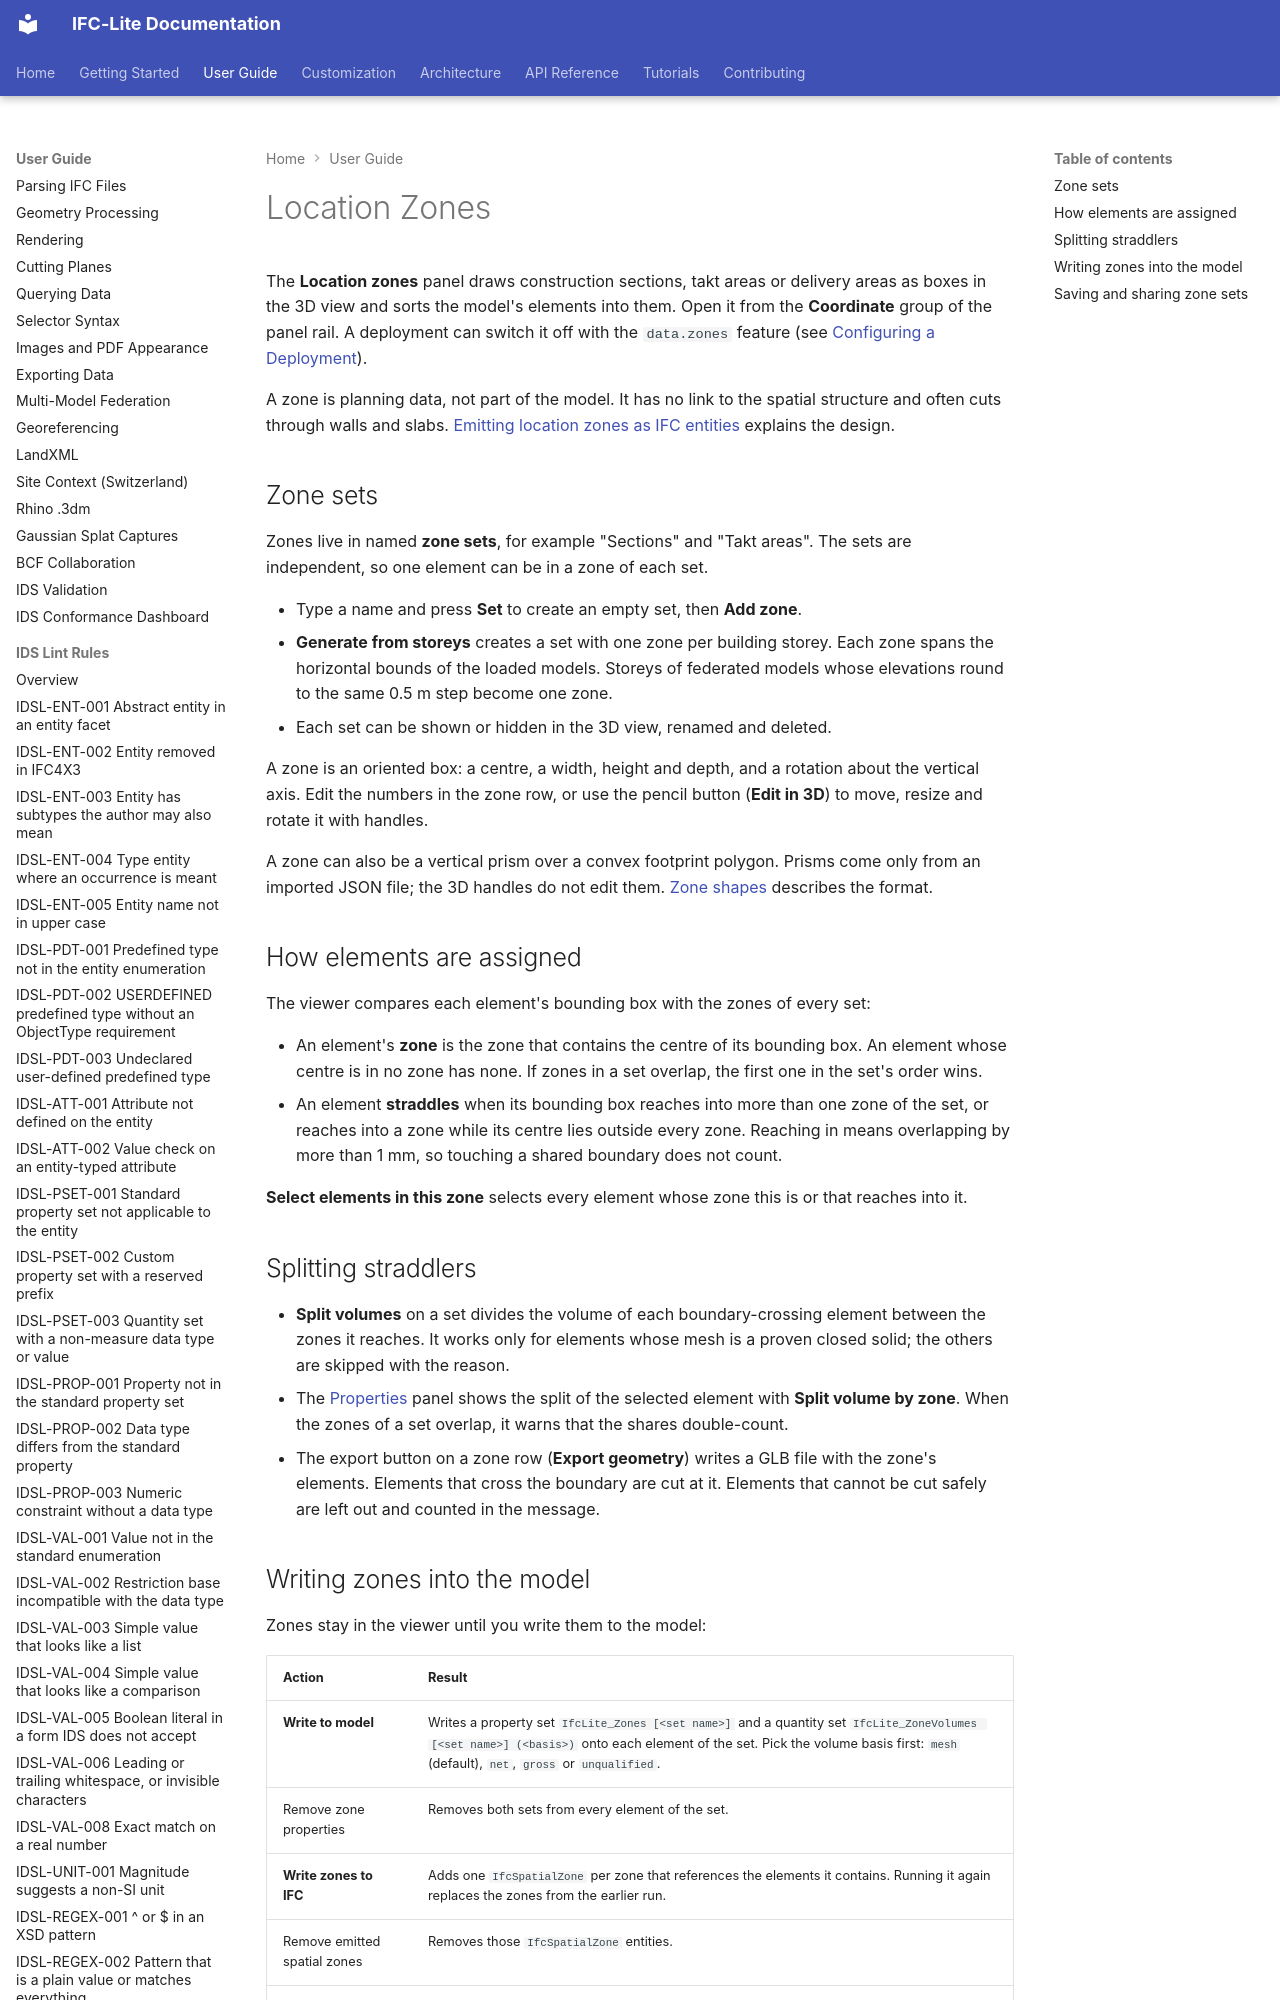

repository: LTplus-AG/ifc-lite · page: guide/location-zones/index.html · generator: mkdocs

# Location Zones

The **Location zones** panel draws construction sections, takt areas or delivery areas as boxes in the 3D view and sorts the model's elements into them. Open it from the **Coordinate** group of the panel rail. A deployment can switch it off with the `data.zones` feature (see [Configuring a Deployment](./viewer-deployment-config.md)).

A zone is planning data, not part of the model. It has no link to the spatial structure and often cuts through walls and slabs. [Emitting location zones as IFC entities](../architecture/spatial-zone-emission.md) explains the design.

## Zone sets

Zones live in named **zone sets**, for example "Sections" and "Takt areas". The sets are independent, so one element can be in a zone of each set.

- Type a name and press **Set** to create an empty set, then **Add zone**.
- **Generate from storeys** creates a set with one zone per building storey. Each zone spans the horizontal bounds of the loaded models. Storeys of federated models whose elevations round to the same 0.5 m step become one zone.
- Each set can be shown or hidden in the 3D view, renamed and deleted.

A zone is an oriented box: a centre, a width, height and depth, and a rotation about the vertical axis. Edit the numbers in the zone row, or use the pencil button (**Edit in 3D**) to move, resize and rotate it with handles.

A zone can also be a vertical prism over a convex footprint polygon. Prisms come only from an imported JSON file; the 3D handles do not edit them. [Zone shapes](./mutations.md#zone-shapes) describes the format.

## How elements are assigned

The viewer compares each element's bounding box with the zones of every set:

- An element's **zone** is the zone that contains the centre of its bounding box. An element whose centre is in no zone has none. If zones in a set overlap, the first one in the set's order wins.
- An element **straddles** when its bounding box reaches into more than one zone of the set, or reaches into a zone while its centre lies outside every zone. Reaching in means overlapping by more than 1 mm, so touching a shared boundary does not count.

**Select elements in this zone** selects every element whose zone this is or that reaches into it.
